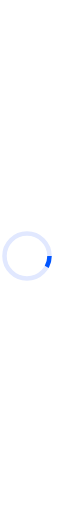
t = 0.00 s
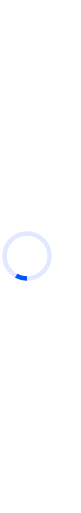
t = 0.25 s
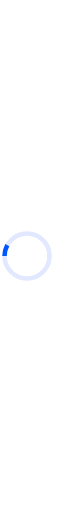
t = 0.50 s
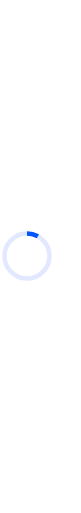
t = 0.75 s

The animated SVG that drew these frames (rendered in a browser with its animation timeline set to each time). Animation: 2 CSS @keyframes rules; one cycle of 1.00 s, repeats indefinitely.

<svg xmlns="http://www.w3.org/2000/svg" viewBox="0 0 24 24" style="animation:loader-turn 1000ms linear infinite; overflow:hidden; max-width:54px; width:100%"><defs><style>@keyframes loader-stroke{0%{stroke-dashoffset:0}to{stroke-dashoffset:60}}@keyframes loader-turn{0%{transform:rotate(0deg)}to{transform:rotate(360deg)}}</style></defs><circle cx="12" cy="12" r="10" fill="none" stroke-width="2" stroke="#e1e8ff"/><circle cx="12" cy="12" r="10" style="animation:loader-stroke infinite" fill="none" stroke-dasharray="60" stroke-dashoffset="55" stroke-width="2" stroke="#05f"/></svg>